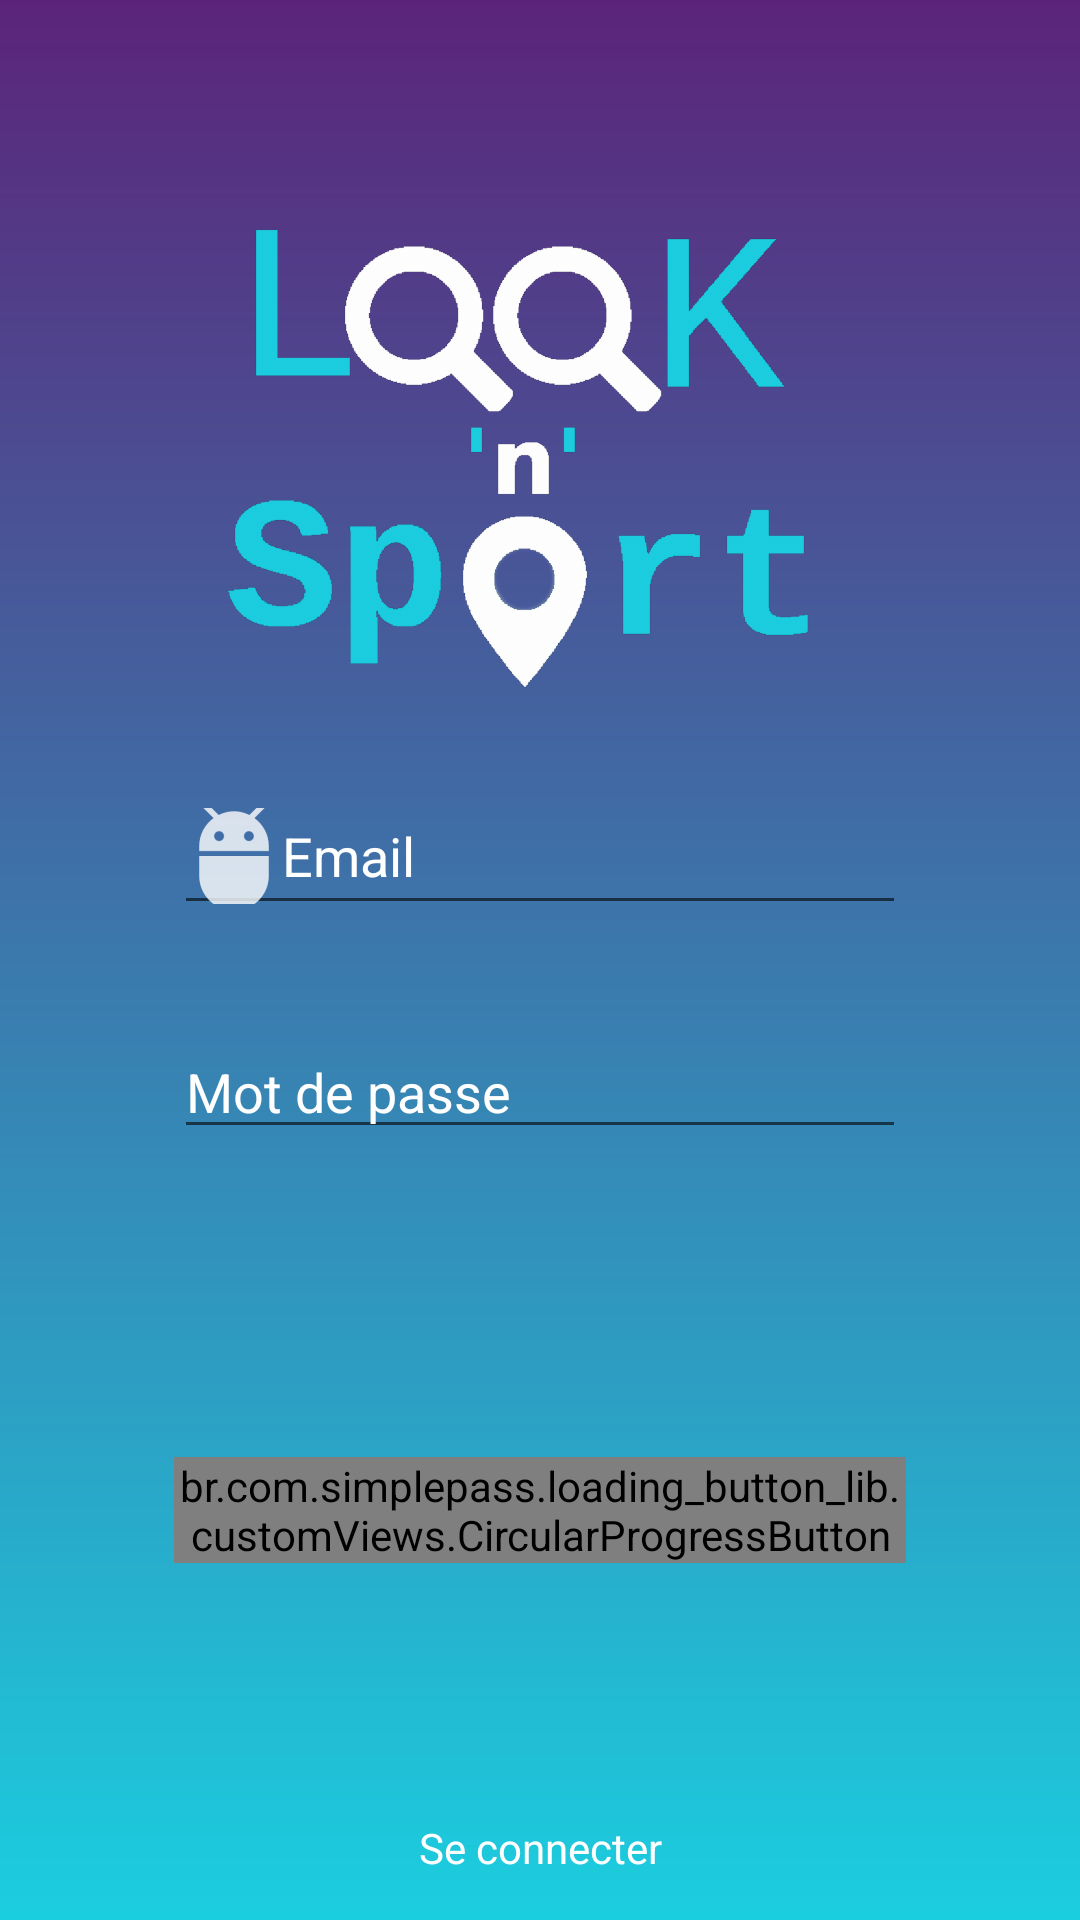

Android layout source for this screen:
<!-- AndroidManifest.xml: application theme Theme.AppCompat.Light.NoActionBar -->
<!-- res/layout/activity_sign_up.xml -->
<?xml version="1.0" encoding="utf-8"?>
<android.support.constraint.ConstraintLayout xmlns:android="http://schemas.android.com/apk/res/android"
    xmlns:app="http://schemas.android.com/apk/res-auto"
    xmlns:tools="http://schemas.android.com/tools"
    android:layout_width="match_parent"
    android:layout_height="match_parent"
    android:background="@drawable/gradiant"
    tools:context=".LoginActivity">

    <EditText
        android:id="@+id/etPseudo"
        android:layout_width="0dp"
        android:layout_height="wrap_content"
        android:layout_marginBottom="8dp"
        android:layout_marginEnd="8dp"
        android:layout_marginLeft="8dp"
        android:layout_marginRight="8dp"
        android:layout_marginStart="8dp"
        android:layout_marginTop="8dp"
        android:drawableLeft="@drawable/util_mail"
        android:hint="@string/prompt_email"
        android:inputType="textEmailAddress"
        android:textColor="@android:color/white"
        android:textColorHint="@android:color/white"
        app:layout_constraintBottom_toBottomOf="parent"
        app:layout_constraintEnd_toStartOf="@+id/guideline10"
        app:layout_constraintHorizontal_bias="0.0"
        app:layout_constraintStart_toStartOf="@+id/guideline9"
        app:layout_constraintTop_toTopOf="parent"
        app:layout_constraintVertical_bias="0.437" />

    <EditText
        android:id="@+id/etPassword"
        android:layout_width="0dp"
        android:layout_height="wrap_content"
        android:layout_marginEnd="8dp"
        android:layout_marginLeft="8dp"
        android:layout_marginRight="8dp"
        android:layout_marginStart="8dp"
        android:layout_marginTop="8dp"
        android:drawableLeft="@drawable/util_password"
        android:hint="@string/prompt_password"
        android:inputType="textPassword"
        android:textColor="@android:color/white"
        android:textColorHint="@android:color/white"
        app:layout_constraintBottom_toBottomOf="parent"
        app:layout_constraintEnd_toStartOf="@+id/guideline10"
        app:layout_constraintHorizontal_bias="0.0"
        app:layout_constraintStart_toStartOf="@+id/guideline9"
        app:layout_constraintTop_toTopOf="parent"
        app:layout_constraintVertical_bias="0.565" />

    <android.support.constraint.Guideline
        android:id="@+id/guideline9"
        android:layout_width="wrap_content"
        android:layout_height="wrap_content"
        android:orientation="vertical"
        app:layout_constraintGuide_begin="50dp" />

    <android.support.constraint.Guideline
        android:id="@+id/guideline10"
        android:layout_width="wrap_content"
        android:layout_height="wrap_content"
        android:orientation="vertical"
        app:layout_constraintGuide_end="50dp" />

    <ImageView
        android:id="@+id/logo"
        android:layout_width="0dp"
        android:layout_height="0dp"
        android:layout_marginLeft="32dp"
        android:layout_marginStart="32dp"
        android:layout_marginTop="8dp"
        android:scaleType="centerCrop"
        app:layout_constraintBottom_toTopOf="@+id/etPassword"
        app:layout_constraintEnd_toEndOf="parent"
        app:layout_constraintHorizontal_bias="0.0"
        app:layout_constraintStart_toStartOf="parent"
        app:layout_constraintTop_toTopOf="parent"
        app:srcCompat="@drawable/logo1" />

    <TextView
        android:id="@+id/et_ce_connecter"
        android:layout_width="wrap_content"
        android:layout_height="wrap_content"
        android:layout_marginBottom="8dp"
        android:layout_marginTop="8dp"
        android:text="@string/se_connecter"
        android:textColor="@android:color/white"
        app:layout_constraintBottom_toBottomOf="parent"
        app:layout_constraintEnd_toEndOf="parent"
        app:layout_constraintHorizontal_bias="0.501"
        app:layout_constraintStart_toStartOf="parent"
        app:layout_constraintTop_toBottomOf="@+id/send"
        app:layout_constraintVertical_bias="0.919" />

    <br.com.simplepass.loading_button_lib.customViews.CircularProgressButton
        android:id="@+id/send"
        android:layout_width="0dp"
        android:layout_height="wrap_content"
        android:layout_marginBottom="8dp"
        android:layout_marginEnd="8dp"
        android:layout_marginLeft="8dp"
        android:layout_marginRight="8dp"
        android:layout_marginStart="8dp"
        android:layout_marginTop="8dp"
        android:background="@drawable/button_design"
        android:gravity="center"
        android:text="@string/s_inscrire"
        android:textAllCaps="false"
        android:textColor="@android:color/white"
        app:layout_constraintBottom_toBottomOf="parent"
        app:layout_constraintEnd_toStartOf="@+id/guideline10"
        app:layout_constraintStart_toStartOf="@+id/guideline9"
        app:layout_constraintTop_toBottomOf="@+id/etPassword"
        app:layout_constraintVertical_bias="0.461"
        app:spinning_bar_color="#fff"
        app:spinning_bar_padding="6dp"
        app:spinning_bar_width="4dp" />

</android.support.constraint.ConstraintLayout>
<!-- resources referenced by this layout -->
<resources>
  <!-- drawable button_design (drawable) -->
  <?xml version="1.0" encoding="utf-8"?>
  <shape xmlns:android="http://schemas.android.com/apk/res/android" >
  
      <gradient
          android:startColor="#665B247A"
          android:endColor="#5B247A"
          android:angle="90" />
  
  
  
      <corners android:bottomLeftRadius="17dp"
          android:bottomRightRadius="17dp"
          android:topLeftRadius="17dp"
          android:topRightRadius="17dp"/>
  </shape>
  <!-- drawable gradiant (drawable) -->
  <?xml version="1.0" encoding="utf-8"?>
  <shape xmlns:android="http://schemas.android.com/apk/res/android"
      android:shape="rectangle">
      <gradient
          android:startColor="#1BCEDF"
          android:endColor="#5B247A"
          android:angle="90"/>
  </shape>
  <!-- drawable logo1: png bitmap (drawable-hdpi, 29725 bytes) -->
  <!-- drawable util_mail: png bitmap (drawable-hdpi, 610 bytes) -->
  <string name="prompt_email">Email</string>
  <string name="prompt_password">Mot de passe</string>
  <string name="s_inscrire">S\'inscrire</string>
  <string name="se_connecter">Se connecter</string>
</resources>
